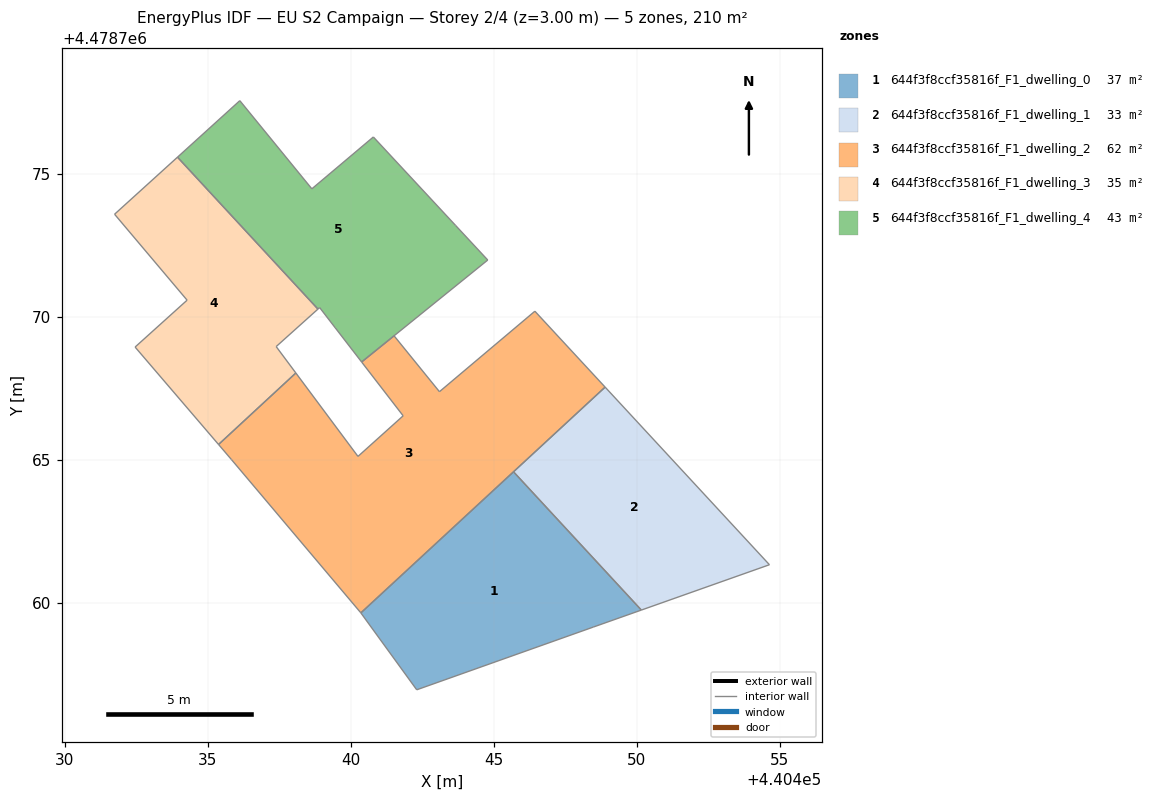
=== STOREY PLAN SPEC (per zone: floor XY polygon, exterior-wall plan segments, windows/doors) ===
zone 1: 644f3f8ccf35816f_F1_dwelling_0  (37.2 m²)
  floor: (440448.48, 4478759.14) (440450.16, 4478759.74) (440445.69, 4478764.58) (440440.35, 4478759.64) (440442.31, 4478756.95)
  interior walls: 5
zone 2: 644f3f8ccf35816f_F1_dwelling_1  (32.8 m²)
  floor: (440454.65, 4478761.33) (440448.90, 4478767.54) (440445.69, 4478764.58) (440450.16, 4478759.74)
  interior walls: 4
zone 3: 644f3f8ccf35816f_F1_dwelling_2  (61.9 m²)
  floor: (440448.90, 4478767.54) (440446.44, 4478770.20) (440443.10, 4478767.38) (440441.52, 4478769.33) (440441.52, 4478769.33) (440440.38, 4478768.42) (440440.38, 4478768.41) (440441.83, 4478766.54) (440440.25, 4478765.12) (440438.08, 4478768.03) (440435.38, 4478765.53) (440435.83, 4478765.01) (440440.34, 4478759.65) (440440.35, 4478759.64)
  interior walls: 14
zone 4: 644f3f8ccf35816f_F1_dwelling_3  (35.0 m²)
  floor: (440438.08, 4478768.03) (440437.39, 4478768.96) (440438.85, 4478770.27) (440433.94, 4478775.58) (440431.74, 4478773.59) (440434.28, 4478770.58) (440432.46, 4478768.94) (440435.38, 4478765.53)
  interior walls: 8
zone 5: 644f3f8ccf35816f_F1_dwelling_4  (43.3 m²)
  floor: (440441.52, 4478769.33) (440444.79, 4478771.99) (440443.67, 4478773.20) (440440.79, 4478776.29) (440438.64, 4478774.48) (440436.12, 4478777.56) (440433.94, 4478775.58) (440438.85, 4478770.27) (440438.91, 4478770.32) (440439.46, 4478769.61) (440440.38, 4478768.42)
  interior walls: 11

=== DERIVED (storey summary) ===
Building: EU S2 Campaign
Storey: 2 of 4  (floor level z = 3.00 m)
Storey gross floor area: 210.2 m²
Zones on this storey: 5
  - 644f3f8ccf35816f_F1_dwelling_0: floor 37.2 m²
  - 644f3f8ccf35816f_F1_dwelling_1: floor 32.8 m²
  - 644f3f8ccf35816f_F1_dwelling_2: floor 61.9 m²
  - 644f3f8ccf35816f_F1_dwelling_3: floor 35.0 m²
  - 644f3f8ccf35816f_F1_dwelling_4: floor 43.3 m²
Zone adjacency (shared interzone walls):
  - 644f3f8ccf35816f_F1_dwelling_2 ↔ 644f3f8ccf35816f_F1_dwelling_4
  - 644f3f8ccf35816f_F1_dwelling_3 ↔ 644f3f8ccf35816f_F1_dwelling_4